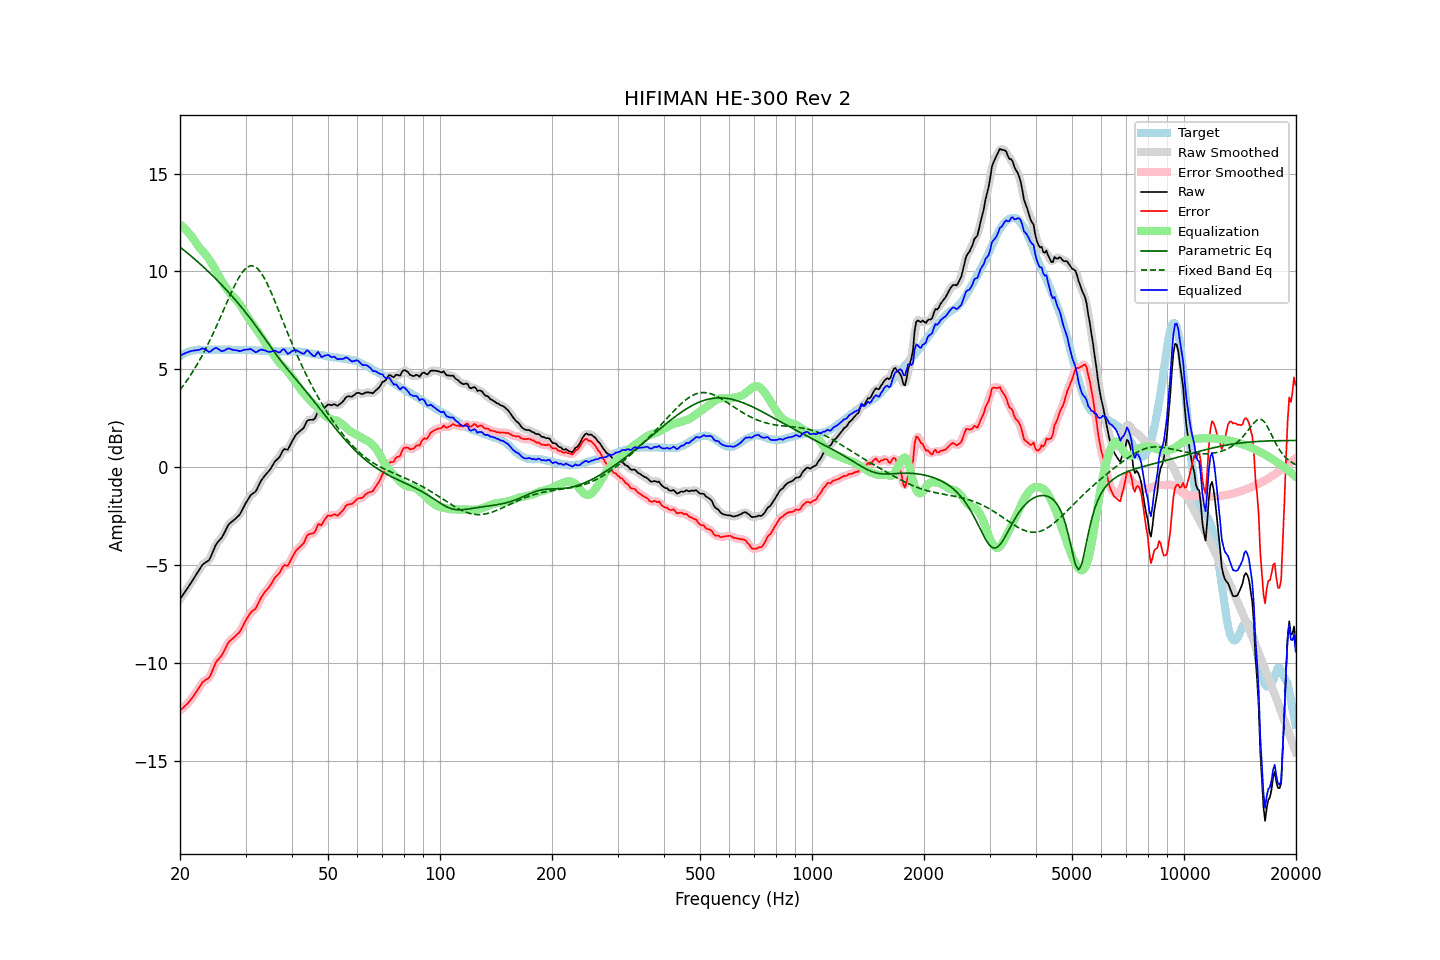

Source data for this figure (header and first rows):
frequency, raw, error, smoothed, error_smoothed, equalization, parametric_eq, fixed_band_eq, equalized_raw, equalized_smoothed, target
20.00, -6.72, -12.40, -6.72, -12.40, 12.41, 11.25, 3.96, 5.69, 5.69, 5.69
20.20, -6.60, -12.33, -6.60, -12.34, 12.34, 11.18, 4.07, 5.74, 5.74, 5.74
20.40, -6.48, -12.26, -6.48, -12.26, 12.26, 11.12, 4.17, 5.79, 5.78, 5.79
20.61, -6.36, -12.18, -6.36, -12.18, 12.18, 11.05, 4.29, 5.82, 5.82, 5.82
20.81, -6.24, -12.10, -6.24, -12.10, 12.10, 10.98, 4.40, 5.86, 5.86, 5.87
21.02, -6.12, -12.02, -6.12, -12.02, 12.01, 10.92, 4.52, 5.89, 5.89, 5.91
21.23, -5.99, -11.91, -5.99, -11.92, 11.91, 10.85, 4.64, 5.92, 5.92, 5.93
21.44, -5.87, -11.81, -5.87, -11.81, 11.81, 10.78, 4.77, 5.94, 5.94, 5.95
21.66, -5.74, -11.71, -5.74, -11.70, 11.70, 10.71, 4.90, 5.96, 5.96, 5.97
21.87, -5.61, -11.58, -5.61, -11.59, 11.58, 10.64, 5.03, 5.97, 5.97, 5.98
22.09, -5.48, -11.47, -5.48, -11.47, 11.46, 10.57, 5.16, 5.98, 5.98, 6.00
22.31, -5.35, -11.35, -5.35, -11.35, 11.34, 10.49, 5.31, 5.99, 5.99, 6.01
22.54, -5.22, -11.23, -5.21, -11.22, 11.23, 10.42, 5.45, 6.01, 6.01, 6.01
22.76, -5.09, -11.09, -5.09, -11.09, 11.13, 10.35, 5.60, 6.04, 6.04, 6.01
22.99, -4.96, -10.96, -4.98, -10.98, 11.04, 10.27, 5.75, 6.08, 6.06, 6.00
23.22, -4.90, -10.90, -4.90, -10.89, 10.95, 10.20, 5.90, 6.05, 6.05, 6.00
23.45, -4.84, -10.83, -4.85, -10.84, 10.85, 10.12, 6.06, 6.01, 6.01, 6.00
23.69, -4.79, -10.80, -4.80, -10.80, 10.75, 10.04, 6.22, 5.95, 5.95, 6.01
23.92, -4.74, -10.74, -4.71, -10.72, 10.63, 9.97, 6.39, 5.89, 5.92, 6.01
24.16, -4.59, -10.59, -4.58, -10.59, 10.51, 9.89, 6.56, 5.92, 5.93, 6.01
24.40, -4.39, -10.40, -4.40, -10.41, 10.38, 9.81, 6.73, 5.99, 5.98, 6.02
24.65, -4.20, -10.21, -4.19, -10.20, 10.24, 9.73, 6.91, 6.04, 6.05, 6.01
24.89, -4.00, -10.00, -4.01, -10.02, 10.10, 9.65, 7.09, 6.10, 6.09, 6.01
25.14, -3.86, -9.86, -3.87, -9.88, 9.95, 9.56, 7.27, 6.09, 6.08, 6.01
25.39, -3.77, -9.78, -3.76, -9.77, 9.80, 9.48, 7.45, 6.03, 6.04, 6.02
25.65, -3.67, -9.69, -3.67, -9.68, 9.65, 9.40, 7.64, 5.98, 5.98, 6.02
25.91, -3.58, -9.59, -3.56, -9.57, 9.51, 9.31, 7.82, 5.93, 5.95, 6.01
26.16, -3.43, -9.43, -3.43, -9.43, 9.38, 9.22, 8.01, 5.95, 5.95, 6.01
26.43, -3.27, -9.28, -3.27, -9.27, 9.26, 9.14, 8.20, 5.98, 5.99, 6.01
26.69, -3.10, -9.10, -3.10, -9.10, 9.13, 9.05, 8.39, 6.03, 6.03, 6.01
26.96, -2.94, -8.95, -2.96, -8.97, 9.02, 8.96, 8.58, 6.08, 6.06, 6.01
27.23, -2.85, -8.86, -2.85, -8.86, 8.91, 8.87, 8.76, 6.05, 6.05, 6.01
27.50, -2.78, -8.79, -2.78, -8.78, 8.80, 8.78, 8.94, 6.03, 6.03, 6.01
27.77, -2.72, -8.71, -2.71, -8.71, 8.72, 8.68, 9.12, 6.00, 6.00, 6.00
28.05, -2.65, -8.64, -2.64, -8.64, 8.63, 8.59, 9.29, 5.98, 5.99, 6.00
28.33, -2.57, -8.55, -2.58, -8.57, 8.55, 8.49, 9.45, 5.98, 5.97, 5.99
28.62, -2.49, -8.48, -2.50, -8.49, 8.46, 8.40, 9.60, 5.96, 5.96, 5.99
28.90, -2.42, -8.41, -2.40, -8.39, 8.35, 8.30, 9.74, 5.93, 5.95, 6.00
29.19, -2.28, -8.26, -2.27, -8.26, 8.23, 8.20, 9.87, 5.95, 5.95, 5.99
29.48, -2.12, -8.11, -2.12, -8.11, 8.09, 8.10, 9.98, 5.98, 5.97, 6.00
29.78, -1.95, -7.94, -1.96, -7.95, 7.95, 8.00, 10.08, 6.00, 6.00, 5.99
30.08, -1.80, -7.80, -1.81, -7.80, 7.82, 7.89, 10.16, 6.02, 6.01, 6.00
30.38, -1.67, -7.66, -1.66, -7.65, 7.69, 7.79, 10.23, 6.02, 6.03, 5.99
30.68, -1.54, -7.53, -1.54, -7.52, 7.57, 7.68, 10.26, 6.03, 6.04, 5.99
30.99, -1.41, -7.40, -1.43, -7.41, 7.45, 7.57, 10.29, 6.04, 6.02, 5.99
31.30, -1.35, -7.33, -1.35, -7.33, 7.34, 7.46, 10.28, 5.99, 5.99, 5.98
31.61, -1.29, -7.27, -1.29, -7.27, 7.23, 7.35, 10.27, 5.94, 5.94, 5.98
31.93, -1.23, -7.21, -1.21, -7.18, 7.11, 7.24, 10.22, 5.88, 5.90, 5.98
32.24, -1.09, -7.05, -1.08, -7.05, 6.99, 7.13, 10.16, 5.90, 5.91, 5.97
32.57, -0.91, -6.88, -0.92, -6.88, 6.87, 7.02, 10.08, 5.96, 5.95, 5.97
32.89, -0.74, -6.70, -0.75, -6.71, 6.74, 6.90, 9.98, 6.01, 5.99, 5.97
33.22, -0.61, -6.56, -0.61, -6.57, 6.62, 6.79, 9.86, 6.01, 6.01, 5.96
33.55, -0.50, -6.45, -0.49, -6.45, 6.49, 6.67, 9.73, 5.99, 5.99, 5.96
33.89, -0.39, -6.34, -0.39, -6.34, 6.36, 6.55, 9.58, 5.97, 5.96, 5.95
34.23, -0.30, -6.25, -0.30, -6.25, 6.23, 6.44, 9.42, 5.93, 5.93, 5.95
34.57, -0.21, -6.14, -0.21, -6.15, 6.11, 6.32, 9.24, 5.90, 5.91, 5.94
34.92, -0.11, -6.05, -0.10, -6.04, 6.01, 6.20, 9.07, 5.90, 5.90, 5.94
35.27, 0.02, -5.91, 0.03, -5.90, 5.90, 6.09, 8.88, 5.92, 5.92, 5.93
35.62, 0.16, -5.77, 0.16, -5.77, 5.78, 5.97, 8.69, 5.94, 5.95, 5.93
35.97, 0.30, -5.62, 0.28, -5.64, 5.66, 5.86, 8.49, 5.96, 5.94, 5.93
... 635 more rows
